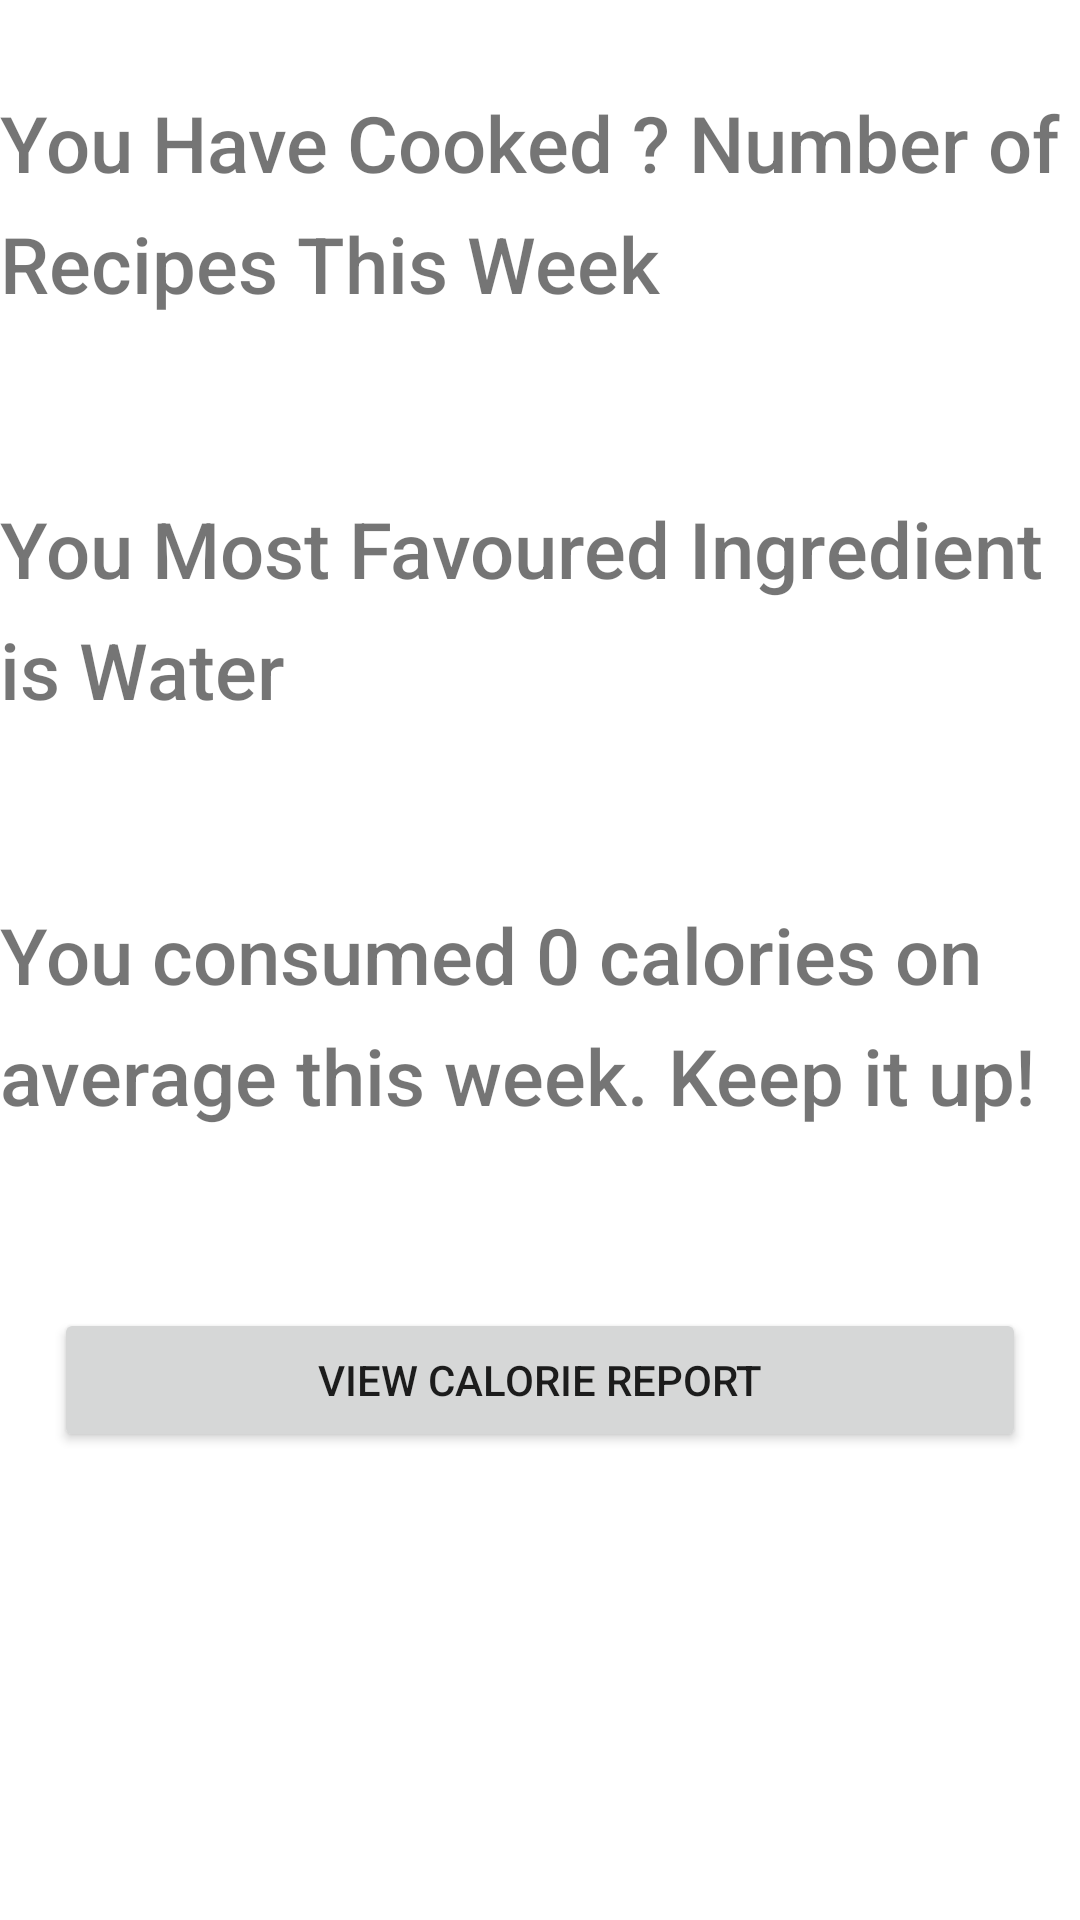

Produce the Android XML layout that renders to this screen, including the resource entries it uses.
<!-- AndroidManifest.xml: application theme Theme.CS446_Meal_Planner -->
<!-- res/layout/activity_report.xml -->
<?xml version="1.0" encoding="utf-8"?>
<ScrollView
    xmlns:android="http://schemas.android.com/apk/res/android"
    xmlns:app="http://schemas.android.com/apk/res-auto"
    xmlns:tools="http://schemas.android.com/tools"
    android:layout_width="fill_parent"
    android:layout_height="match_parent">
    <androidx.constraintlayout.widget.ConstraintLayout
        android:layout_width="match_parent"
        android:layout_height="match_parent">

        <TextView
            android:id="@+id/textView_number_of_recipes"
            android:layout_width="wrap_content"
            android:layout_height="wrap_content"
            android:text="You Have Cooked ? Number of Recipes This Week"
            app:layout_constraintLeft_toLeftOf="parent"
            app:layout_constraintTop_toTopOf="parent"
            android:layout_marginTop="30dp"
            android:textSize="26sp"
            android:fontFamily="sans-serif-medium"
            android:lineSpacingExtra="10dp"/>

        <TextView
            android:id="@+id/textView_favoured_ingredient"
            android:layout_width="wrap_content"
            android:layout_height="wrap_content"
            android:text="You Most Favoured Ingredient is Water"
            app:layout_constraintLeft_toLeftOf="parent"
            app:layout_constraintTop_toBottomOf="@+id/textView_number_of_recipes"
            android:layout_marginTop="60dp"
            android:textSize="26sp"
            android:fontFamily="sans-serif-medium"
            android:lineSpacingExtra="10dp"/>

        <TextView
            android:id="@+id/textView_consumed_calories"
            android:layout_width="wrap_content"
            android:layout_height="wrap_content"
            android:text="You consumed 0 calories on average this week. Keep it up!"
            app:layout_constraintLeft_toLeftOf="parent"
            app:layout_constraintTop_toBottomOf="@+id/textView_favoured_ingredient"
            android:layout_marginTop="60dp"
            android:textSize="26sp"
            android:fontFamily="sans-serif-medium"
            android:lineSpacingExtra="10dp"/>

        <Button
            android:id="@+id/button_view_calorie"
            android:layout_width="0dp"
            android:layout_height="wrap_content"
            android:text="VIEW CALORIE REPORT"
            android:layout_marginLeft="0dp"
            android:layout_marginTop="60dp"
            app:layout_constraintLeft_toLeftOf="parent"
            app:layout_constraintRight_toRightOf="parent"
            app:layout_constraintTop_toBottomOf="@+id/textView_consumed_calories"
            app:layout_constraintWidth_percent="0.9"/>

    </androidx.constraintlayout.widget.ConstraintLayout>
</ScrollView>
<!-- resources referenced by this layout -->
<resources>
  <style name="Theme.CS446_Meal_Planner" parent="Theme.MaterialComponents.DayNight.DarkActionBar">
          
          <item name="colorPrimary">@color/purple_500</item>
          <item name="colorPrimaryVariant">@color/purple_700</item>
          <item name="colorOnPrimary">@color/white</item>
          
          <item name="colorSecondary">@color/teal_200</item>
          <item name="colorSecondaryVariant">@color/teal_700</item>
          <item name="colorOnSecondary">@color/black</item>
          
          <item name="android:statusBarColor" tools:targetApi="l">?attr/colorPrimaryVariant</item>
          
      </style>
  <color name="purple_500">#FF6200EE</color>
  <color name="purple_700">#FF3700B3</color>
  <color name="white">#FFFFFFFF</color>
  <color name="teal_200">#FF03DAC5</color>
  <color name="teal_700">#FF018786</color>
  <color name="black">#FF000000</color>
</resources>
